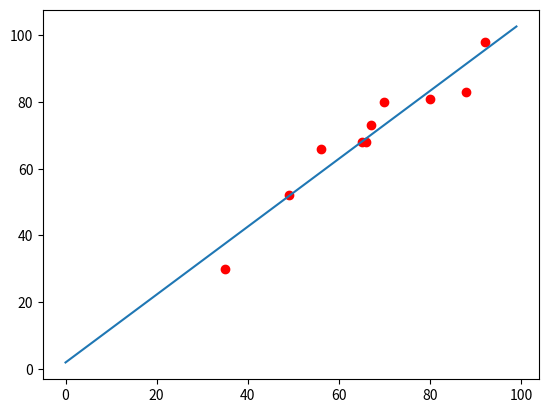

Here is the Python script that generated this plot:
# -*- cding: utf-8 -*-
"""
Created on Wed Apr  8 17:35:57 2020

@author: Divyanshu kumar
"""
import numpy as np
x=np.array([92,56,88,70,80,49,65,35,66,67])
y=np.array([98,68,81,80,83,52,66,30,68,73])
x=np.sort(x)
y=np.sort(y)
import matplotlib.pyplot as plt
plt.plot(x,y,'ro')
a=[]
b=[]
for i in range(0,100):
    a.append(i)
    b.append(a[i]*1.0178+1.9167)
plt.plot(a,b)